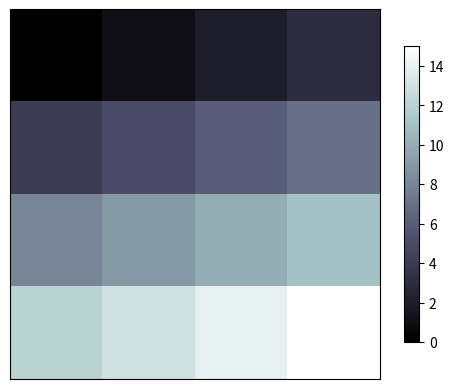

The matplotlib source for this figure:
import matplotlib.pyplot as plt
import numpy as np

pixels = np.arange(16).reshape(4, 4)

plt.figure()
plt.xticks(())
plt.yticks(())

plt.imshow(pixels, interpolation='nearest', cmap='bone', origin='upper')
plt.colorbar(shrink=.8)


plt.show()